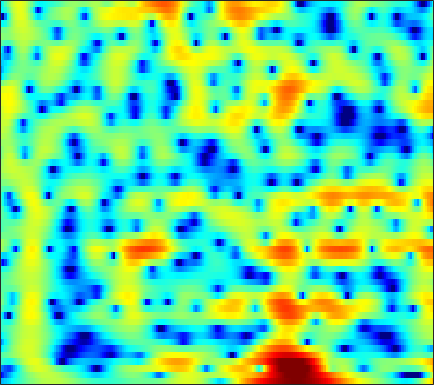

Data behind this chart, as committed beside it:
-7.6805, -7.2574, -6.6578, -6.0328, -5.543, -4.8811, -4.2114, -3.7073, -3.0517, -2.4177, -1.8114, -1.3811, -0.83984, -0.33826, 0.012867, 0.4427, 0.82872, 1.0897, 1.3937, 1.6475, 1.8524, 1.9752, 2.0805, 2.1359
-14.88, -12.9, -10.78, -9.035, -7.899, -6.543, -5.328, -4.492, -3.462, -2.521, -1.665, -1.077, -0.3636, 0.2644, 0.6817, 1.165, 1.564, 1.811, 2.068, 2.245, 2.346, 2.373, 2.349, 2.257
-9.115, -10.01, -11.24, -12.08, -11.96, -10.49, -8.238, -6.493, -4.37, -2.544, -1.008, -0.03195, 1.052, 1.911, 2.418, 2.922, 3.244, 3.369, 3.389, 3.247, 2.947, 2.626, 2.081, 1.415
-2.69, -3.119, -3.623, -3.919, -3.901, -3.474, -2.611, -1.776, -0.5813, 0.5754, 1.602, 2.261, 2.973, 3.479, 3.725, 3.868, 3.792, 3.589, 3.12, 2.409, 1.431, 0.5029, -1.023, -2.95
-1.781, -1.499, -1.088, -0.6357, -0.2733, 0.2364, 0.7667, 1.167, 1.682, 2.15, 2.545, 2.781, 2.995, 3.076, 3.038, 2.843, 2.467, 2.06, 1.344, 0.4151, -0.7364, -1.752, -3.308, -5.082
-5.613, -4.531, -3.172, -1.942, -1.108, -0.1143, 0.7486, 1.312, 1.954, 2.469, 2.857, 3.061, 3.217, 3.236, 3.155, 2.917, 2.525, 2.127, 1.457, 0.6217, -0.3764, -1.233, -2.512, -3.952
-9.194, -7.173, -4.984, -3.212, -2.089, -0.8198, 0.2306, 0.8931, 1.628, 2.207, 2.643, 2.877, 3.068, 3.122, 3.075, 2.895, 2.582, 2.26, 1.719, 1.056, 0.2769, -0.3829, -1.353, -2.421
-5.159, -4.368, -3.305, -2.275, -1.547, -0.6463, 0.1605, 0.7006, 1.329, 1.85, 2.258, 2.486, 2.683, 2.755, 2.726, 2.58, 2.314, 2.038, 1.57, 0.9967, 0.3284, -0.2306, -1.033, -1.891
-2.971, -2.692, -2.257, -1.744, -1.313, -0.6923, -0.03536, 0.4605, 1.094, 1.663, 2.135, 2.412, 2.667, 2.784, 2.777, 2.638, 2.353, 2.045, 1.513, 0.8576, 0.09303, -0.5386, -1.436, -2.365
-2.905, -3.383, -3.871, -3.953, -3.635, -2.74, -1.527, -0.5677, 0.6449, 1.696, 2.54, 3.029, 3.494, 3.736, 3.775, 3.63, 3.264, 2.849, 2.11, 1.155, -0.006656, -1.013, -2.53, -4.2
-3.922, -6.145, -10.91, -23.81, -18.77, -9.064, -4.501, -2.192, 0.09279, 1.779, 3.035, 3.739, 4.391, 4.729, 4.786, 4.603, 4.127, 3.577, 2.588, 1.297, -0.2984, -1.719, -3.961, -6.731
-1.317, -2.236, -3.354, -4.027, -4.074, -3.503, -2.379, -1.338, 0.1182, 1.502, 2.695, 3.423, 4.133, 4.503, 4.554, 4.317, 3.716, 3.02, 1.764, 0.1183, -1.872, -3.545, -5.859, -8.005
0.08565, -0.8383, -2.38, -4.313, -5.913, -7.45, -6.622, -4.697, -1.906, 0.4713, 2.323, 3.383, 4.37, 4.924, 5.063, 4.884, 4.285, 3.541, 2.126, 0.1587, -2.516, -5.167, -10.21, -19.88
-0.6112, -1.234, -2.456, -4.147, -5.611, -7.106, -6.491, -4.771, -2.204, -0.0117, 1.688, 2.65, 3.565, 4.114, 4.294, 4.233, 3.843, 3.344, 2.413, 1.204, -0.2429, -1.413, -2.937, -4.197
-1.433, -1.377, -1.391, -1.435, -1.427, -1.265, -0.8908, -0.4888, 0.1804, 0.9164, 1.604, 2.046, 2.507, 2.788, 2.871, 2.809, 2.556, 2.248, 1.692, 1.001, 0.2095, -0.4275, -1.285, -2.112
-1.631, -1.369, -1.042, -0.7161, -0.4648, -0.1083, 0.2835, 0.5999, 1.034, 1.45, 1.821, 2.055, 2.294, 2.416, 2.425, 2.325, 2.093, 1.833, 1.377, 0.8066, 0.1369, -0.4192, -1.231, -2.098
-2.013, -1.803, -1.463, -1.054, -0.6987, -0.1886, 0.3366, 0.7349, 1.241, 1.688, 2.068, 2.3, 2.513, 2.615, 2.616, 2.505, 2.263, 1.997, 1.535, 0.9481, 0.2412, -0.3645, -1.276, -2.314
-4.013, -4.047, -3.716, -3.021, -2.347, -1.371, -0.4106, 0.2581, 1.055, 1.745, 2.315, 2.652, 2.964, 3.133, 3.164, 3.059, 2.799, 2.505, 1.989, 1.331, 0.5517, -0.1111, -1.097, -2.213
-12.02, -14.49, -11.64, -7.671, -5.486, -3.301, -1.614, -0.5724, 0.6115, 1.627, 2.466, 2.971, 3.487, 3.787, 3.854, 3.747, 3.417, 3.027, 2.332, 1.481, 0.515, -0.2487, -1.269, -2.275
-5.456, -6.438, -6.35, -5.33, -4.513, -3.597, -2.741, -1.979, -0.7002, 0.7388, 2.103, 2.986, 3.911, 4.465, 4.63, 4.521, 4.01, 3.365, 2.151, 0.5808, -1.251, -2.636, -4.117, -4.814
1.382, 0.596, -0.4917, -1.865, -3.27, -6.126, -11.23, -14.25, -7.575, -2.444, 0.7982, 2.503, 4.039, 4.923, 5.232, 5.168, 4.558, 3.727, 2.036, -0.5071, -4.356, -8.891, -22.34, -13.82
1.363, 0.9184, 0.2002, -0.7315, -1.586, -2.789, -3.719, -3.804, -2.729, -0.9689, 0.7638, 1.876, 2.986, 3.673, 3.927, 3.897, 3.484, 2.917, 1.833, 0.4177, -1.196, -2.398, -3.678, -4.339
-0.7502, -0.5645, -0.4703, -0.4569, -0.4754, -0.4775, -0.3634, -0.1709, 0.2615, 0.8175, 1.454, 1.895, 2.396, 2.755, 2.884, 2.866, 2.631, 2.306, 1.708, 0.9356, 0.03909, -0.6707, -1.657, -2.646
-2.257, -1.684, -1.154, -0.7967, -0.5792, -0.3244, -0.04224, 0.2201, 0.603, 1.05, 1.519, 1.857, 2.259, 2.564, 2.708, 2.778, 2.67, 2.481, 2.077, 1.51, 0.7838, 0.1359, -0.865, -2.04
-1.992, -1.78, -1.636, -1.619, -1.648, -1.631, -1.495, -1.259, -0.7808, -0.1134, 0.6193, 1.183, 1.879, 2.425, 2.741, 3.012, 3.089, 3.027, 2.767, 2.325, 1.703, 1.111, 0.1676, -0.9863
-1.163, -1.658, -2.49, -3.518, -4.401, -5.592, -6.432, -6.439, -5.294, -3.414, -1.499, -0.2202, 1.2, 2.274, 2.883, 3.406, 3.668, 3.701, 3.542, 3.18, 2.637, 2.125, 1.316, 0.3472
-1.146, -2.224, -3.891, -5.807, -7.57, -10.84, -16.84, -22.8, -12.67, -6.618, -2.858, -0.8042, 1.18, 2.588, 3.294, 3.866, 4.07, 4.009, 3.719, 3.228, 2.611, 2.109, 1.407, 0.71
-2.148, -3.937, -6.697, -9.221, -9.939, -9.305, -7.756, -6.407, -4.262, -2.023, 0.08668, 1.411, 2.817, 3.77, 4.173, 4.353, 4.085, 3.614, 2.641, 1.358, -0.04172, -0.9543, -1.648, -1.643
-2.399, -4.192, -7.613, -11.72, -12.11, -8.172, -4.665, -2.655, -0.4969, 1.185, 2.546, 3.319, 4.067, 4.441, 4.473, 4.147, 3.35, 2.407, 0.5295, -2.3, -6.887, -13.17, -20.51, -9.029
-1.382, -1.645, -2.004, -2.156, -2.006, -1.444, -0.5674, 0.1593, 1.118, 1.938, 2.595, 2.95, 3.217, 3.213, 3.04, 2.519, 1.696, 0.8625, -0.5375, -2.207, -3.942, -5.006, -5.631, -5.175
-0.353, -0.1257, 0.136, 0.3789, 0.5972, 0.9279, 1.294, 1.578, 1.923, 2.222, 2.407, 2.473, 2.426, 2.222, 1.941, 1.415, 0.6978, 0.04891, -0.9205, -1.96, -2.969, -3.631, -4.271, -4.594
0.721, 1.028, 1.381, 1.687, 1.88, 2.103, 2.273, 2.372, 2.452, 2.479, 2.438, 2.352, 2.159, 1.862, 1.553, 1.026, 0.3256, -0.3197, -1.344, -2.562, -3.962, -5.107, -6.637, -7.895
1.304, 1.678, 2.101, 2.439, 2.6, 2.715, 2.715, 2.649, 2.503, 2.298, 2.102, 1.946, 1.756, 1.542, 1.351, 0.9886, 0.4593, -0.098, -1.108, -2.51, -4.444, -6.422, -10.21, -17.11
0.8537, 1.549, 2.275, 2.72, 2.874, 2.831, 2.529, 2.142, 1.48, 0.7488, 0.1436, -0.1069, -0.09397, 0.2109, 0.5152, 0.8304, 0.9566, 0.8686, 0.4607, -0.2988, -1.419, -2.476, -4.081, -5.565
-0.5421, 0.7672, 1.906, 2.472, 2.583, 2.309, 1.533, 0.5881, -1.286, -4.005, -7.698, -9.599, -7.494, -4.019, -2.048, -0.1669, 1.03, 1.593, 1.979, 2.02, 1.783, 1.479, 0.9489, 0.376
-0.3772, 0.5049, 1.279, 1.627, 1.598, 1.199, 0.3607, -0.5758, -2.268, -4.515, -6.96, -7.946, -6.781, -4.293, -2.603, -0.7754, 0.5548, 1.282, 1.948, 2.322, 2.448, 2.398, 2.179, 1.795
0.7629, 0.9904, 1.159, 1.119, 0.9326, 0.4913, -0.1465, -0.7202, -1.531, -2.262, -2.756, -2.861, -2.627, -2.018, -1.411, -0.5448, 0.2764, 0.8161, 1.389, 1.783, 1.997, 2.031, 1.922, 1.619
1.685, 1.67, 1.516, 1.174, 0.8066, 0.1459, -0.6655, -1.33, -2.209, -2.915, -3.269, -3.269, -2.909, -2.277, -1.686, -0.8792, -0.1084, 0.4025, 0.9841, 1.422, 1.708, 1.825, 1.83, 1.669
2.316, 2.301, 2.079, 1.596, 1.035, -0.02486, -1.482, -2.875, -5.109, -7.524, -8.845, -8.325, -6.416, -4.443, -3.192, -1.849, -0.8035, -0.1822, 0.4822, 0.995, 1.378, 1.591, 1.773, 1.841
2.41, 2.66, 2.712, 2.412, 1.9, 0.8237, -0.81, -2.501, -5.605, -10.07, -13.97, -11.87, -7.805, -5.124, -3.748, -2.511, -1.697, -1.255, -0.8077, -0.4075, 0.001495, 0.3028, 0.7124, 1.069
2.153, 2.865, 3.411, 3.521, 3.333, 2.784, 1.896, 1.066, -0.1641, -1.337, -2.184, -2.521, -2.638, -2.624, -2.706, -2.962, -3.488, -3.944, -4.48, -4.595, -4.1, -3.449, -2.468, -1.585
2.549, 3.368, 4.059, 4.365, 4.399, 4.173, 3.707, 3.226, 2.48, 1.653, 0.7948, 0.1667, -0.7375, -1.75, -2.678, -4.266, -6.531, -9.011, -14.25, -20.55, -13.74, -10.01, -7.102, -5.487
3.483, 3.998, 4.469, 4.697, 4.704, 4.491, 4.059, 3.594, 2.807, 1.885, 0.8531, 0.03433, -1.074, -2.219, -3.095, -4.401, -5.938, -7.261, -8.979, -9.854, -9.284, -8.437, -7.486, -7.207
4.024, 4.341, 4.652, 4.778, 4.708, 4.425, 3.871, 3.277, 2.216, 0.8623, -0.7025, -1.986, -3.534, -4.553, -4.872, -4.834, -4.614, -4.487, -4.343, -4.219, -4.151, -4.152, -4.391, -5.014
3.161, 3.556, 3.967, 4.19, 4.215, 4.006, 3.462, 2.805, 1.547, -0.3111, -3.012, -5.886, -12.06, -18.82, -12.58, -7.345, -4.504, -3.116, -1.887, -1.126, -0.7022, -0.5706, -0.645, -0.9989
-0.7606, 0.0845, 1.029, 1.723, 2.073, 2.239, 2.084, 1.733, 0.9468, -0.222, -1.817, -3.208, -4.947, -5.691, -5.224, -3.804, -2.259, -1.274, -0.2171, 0.5421, 1.055, 1.277, 1.405, 1.333
-6.704, -4.883, -3.011, -1.652, -0.9224, -0.2451, 0.1293, 0.2302, 0.1319, -0.1536, -0.5489, -0.8554, -1.197, -1.338, -1.263, -0.9724, -0.5021, -0.1005, 0.4375, 0.9391, 1.353, 1.594, 1.808, 1.896
-8.666, -6.962, -5.174, -3.767, -2.918, -1.987, -1.293, -0.9024, -0.553, -0.389, -0.353, -0.3936, -0.4982, -0.6039, -0.651, -0.6205, -0.4777, -0.2627, 0.1241, 0.5974, 1.089, 1.442, 1.831, 2.107
-6.958, -6.431, -5.705, -4.867, -4.165, -3.148, -2.169, -1.52, -0.8225, -0.4017, -0.2531, -0.3182, -0.6281, -1.135, -1.587, -2.125, -2.404, -2.277, -1.648, -0.7039, 0.3208, 1.042, 1.856, 2.459
-6.022, -7.078, -8.491, -8.86, -7.811, -5.463, -3.216, -1.885, -0.5997, 0.1597, 0.3754, 0.1941, -0.5341, -1.919, -3.527, -6.665, -10.63, -10.99, -6.883, -3.268, -0.7558, 0.6024, 1.937, 2.865
-4.564, -6.747, -11.14, -14.83, -11.25, -6.239, -3.001, -1.32, 0.1884, 1.055, 1.365, 1.249, 0.6228, -0.595, -1.886, -4.141, -6.214, -6.407, -4.546, -2.247, -0.4042, 0.632, 1.617, 2.28
-1.021, -1.703, -2.375, -2.531, -2.218, -1.36, -0.3, 0.4479, 1.27, 1.8, 2.05, 2.044, 1.796, 1.319, 0.8607, 0.2481, -0.2179, -0.4121, -0.4337, -0.293, -0.1558, -0.1206, -0.2206, -0.49
0.5068, 0.2739, 0.1223, 0.1912, 0.3941, 0.7979, 1.291, 1.655, 2.074, 2.374, 2.513, 2.507, 2.364, 2.103, 1.827, 1.427, 0.9993, 0.6732, 0.2084, -0.3165, -0.996, -1.674, -2.891, -4.643
-0.301, -0.4235, -0.3027, 0.1045, 0.5247, 1.146, 1.738, 2.131, 2.536, 2.792, 2.865, 2.807, 2.591, 2.242, 1.925, 1.428, 0.8844, 0.4745, -0.09443, -0.7299, -1.495, -2.236, -3.554, -5.368
-4.685, -4.915, -3.904, -2.183, -0.9065, 0.5861, 1.747, 2.399, 2.995, 3.272, 3.266, 3.082, 2.616, 1.923, 1.316, 0.4447, -0.3602, -0.8475, -1.284, -1.525, -1.678, -1.802, -2.06, -2.432
-15.39, -20.55, -9.571, -4.37, -1.881, 0.4654, 2.074, 2.9, 3.574, 3.8, 3.611, 3.189, 2.248, 0.847, -0.5462, -2.779, -5.088, -6.263, -6.118, -4.706, -3.245, -2.343, -1.425, -0.8036
-4.881, -4.577, -3.298, -1.537, -0.1764, 1.403, 2.62, 3.273, 3.766, 3.851, 3.485, 2.904, 1.679, -0.1378, -2.005, -5.505, -10.91, -16.02, -12.71, -7.88, -5.032, -3.624, -2.295, -1.329
-5.313, -3.765, -1.845, -0.154, 0.9602, 2.196, 3.118, 3.585, 3.915, 3.889, 3.506, 2.99, 1.987, 0.6573, -0.5222, -2.186, -3.72, -4.563, -5.053, -4.94, -4.522, -4.156, -3.728, -3.31
